Photos from the image-classification dataset "Hand-Gesture-Recognizer" in the GitHub repository Rahul2k/Hand-Gesture-Recognizer. Its 4 classes are: fist, one finger, perfect sign, two fingers.

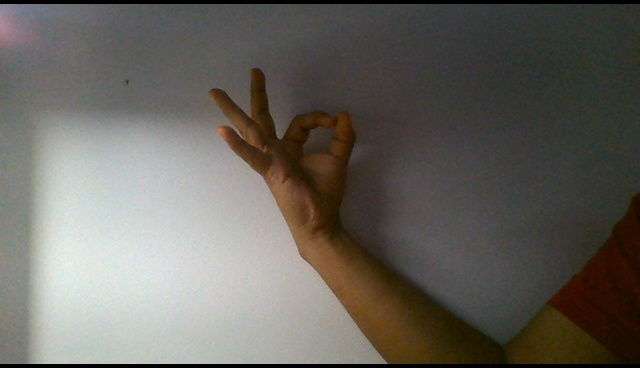
Label: perfect sign

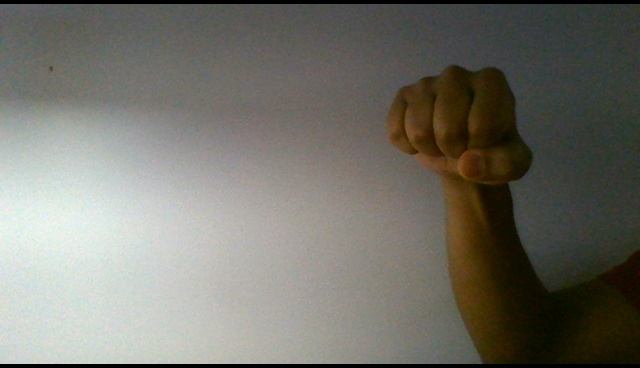
Label: fist

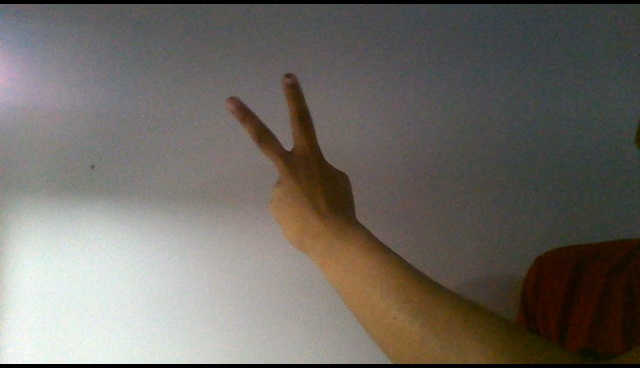
Label: two fingers

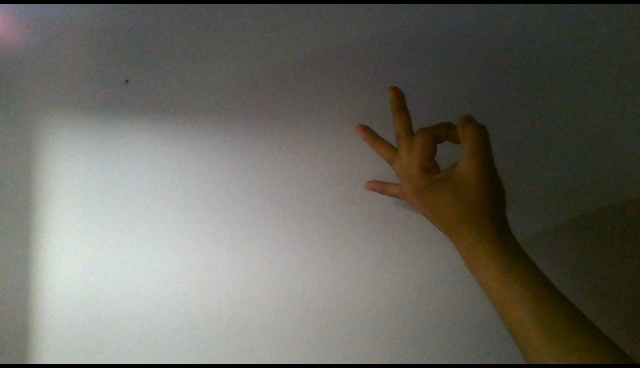
Label: perfect sign

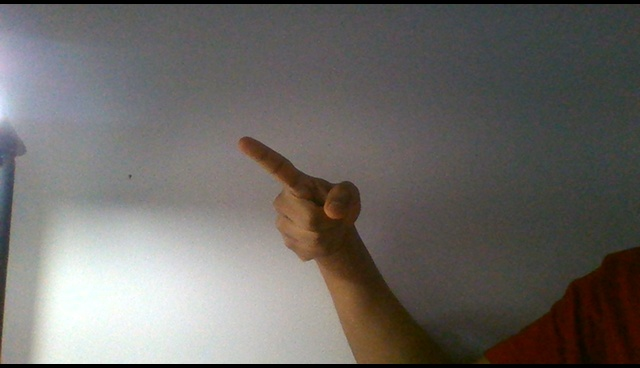
Label: one finger

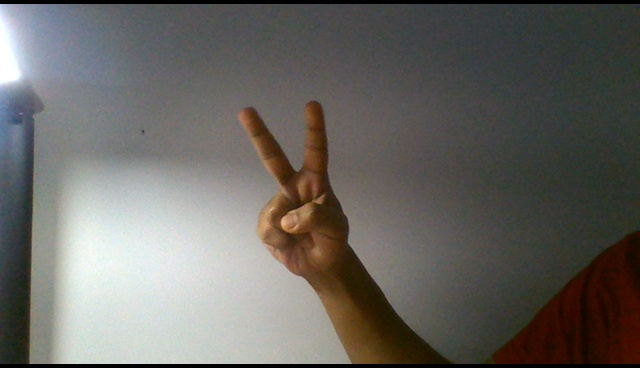
Label: two fingers
